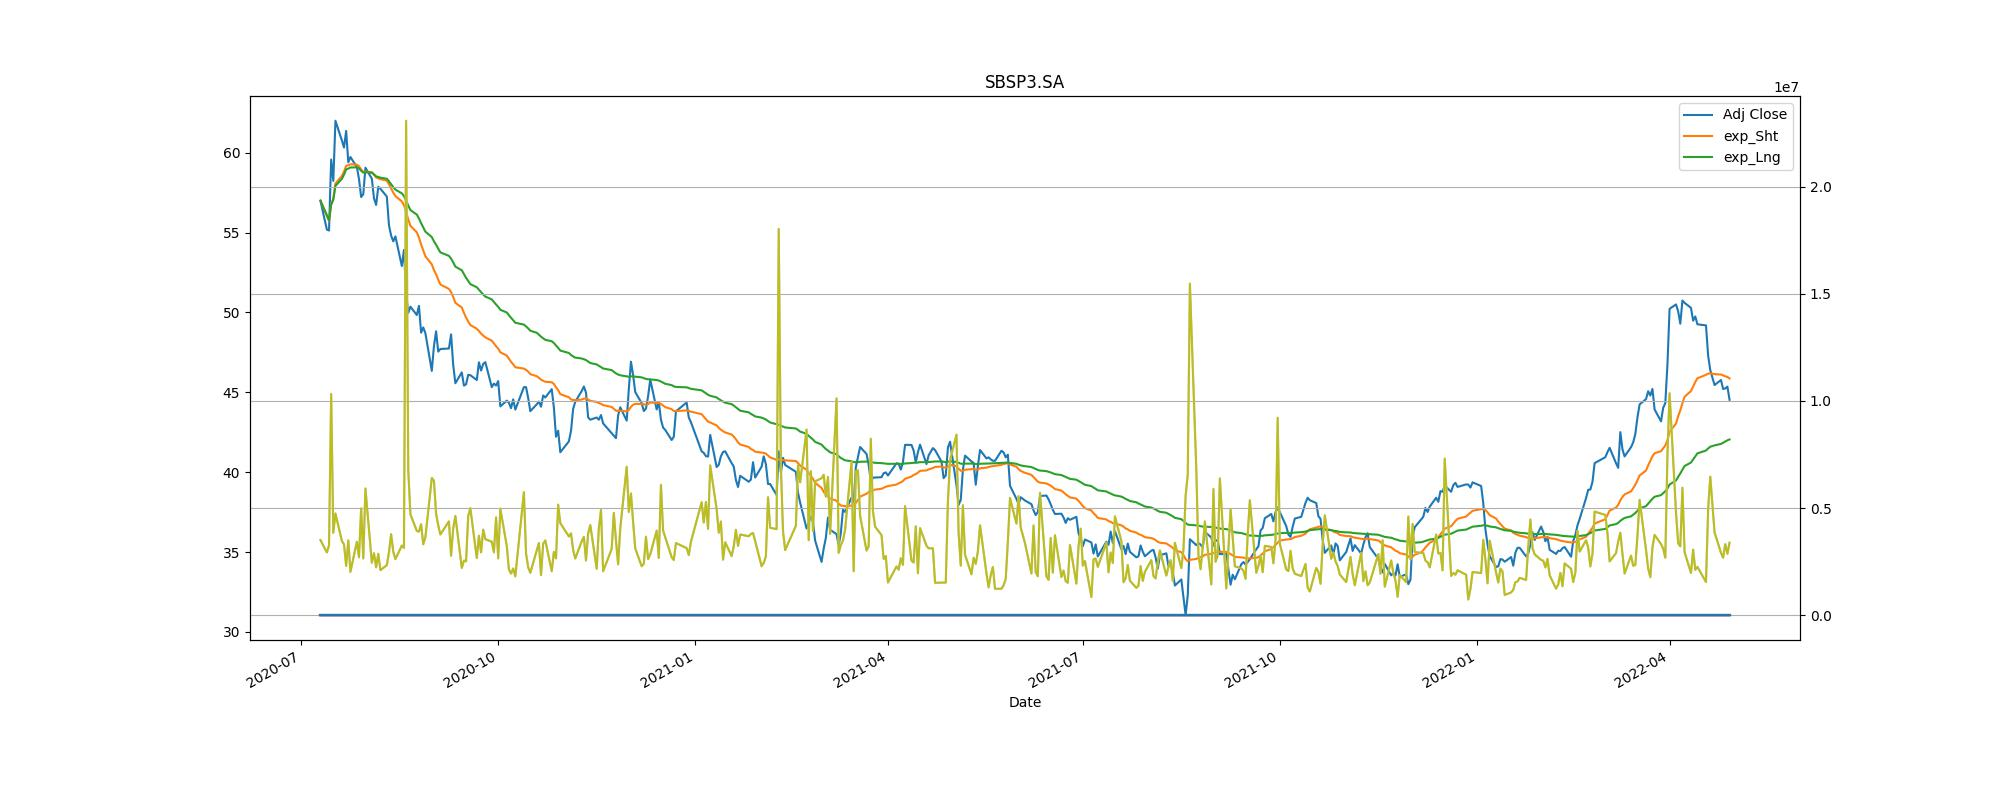

The file beside this chart, header and first rows:
Adj Close, action, Stop_loss
59.57, buy, 53.61
57.14, sell, 51.42
38.25, buy, 34.42
34.84, sell, 31.35
38.15, buy, 34.33
34.15, sell, 30.74
38.9, buy, 35.01
